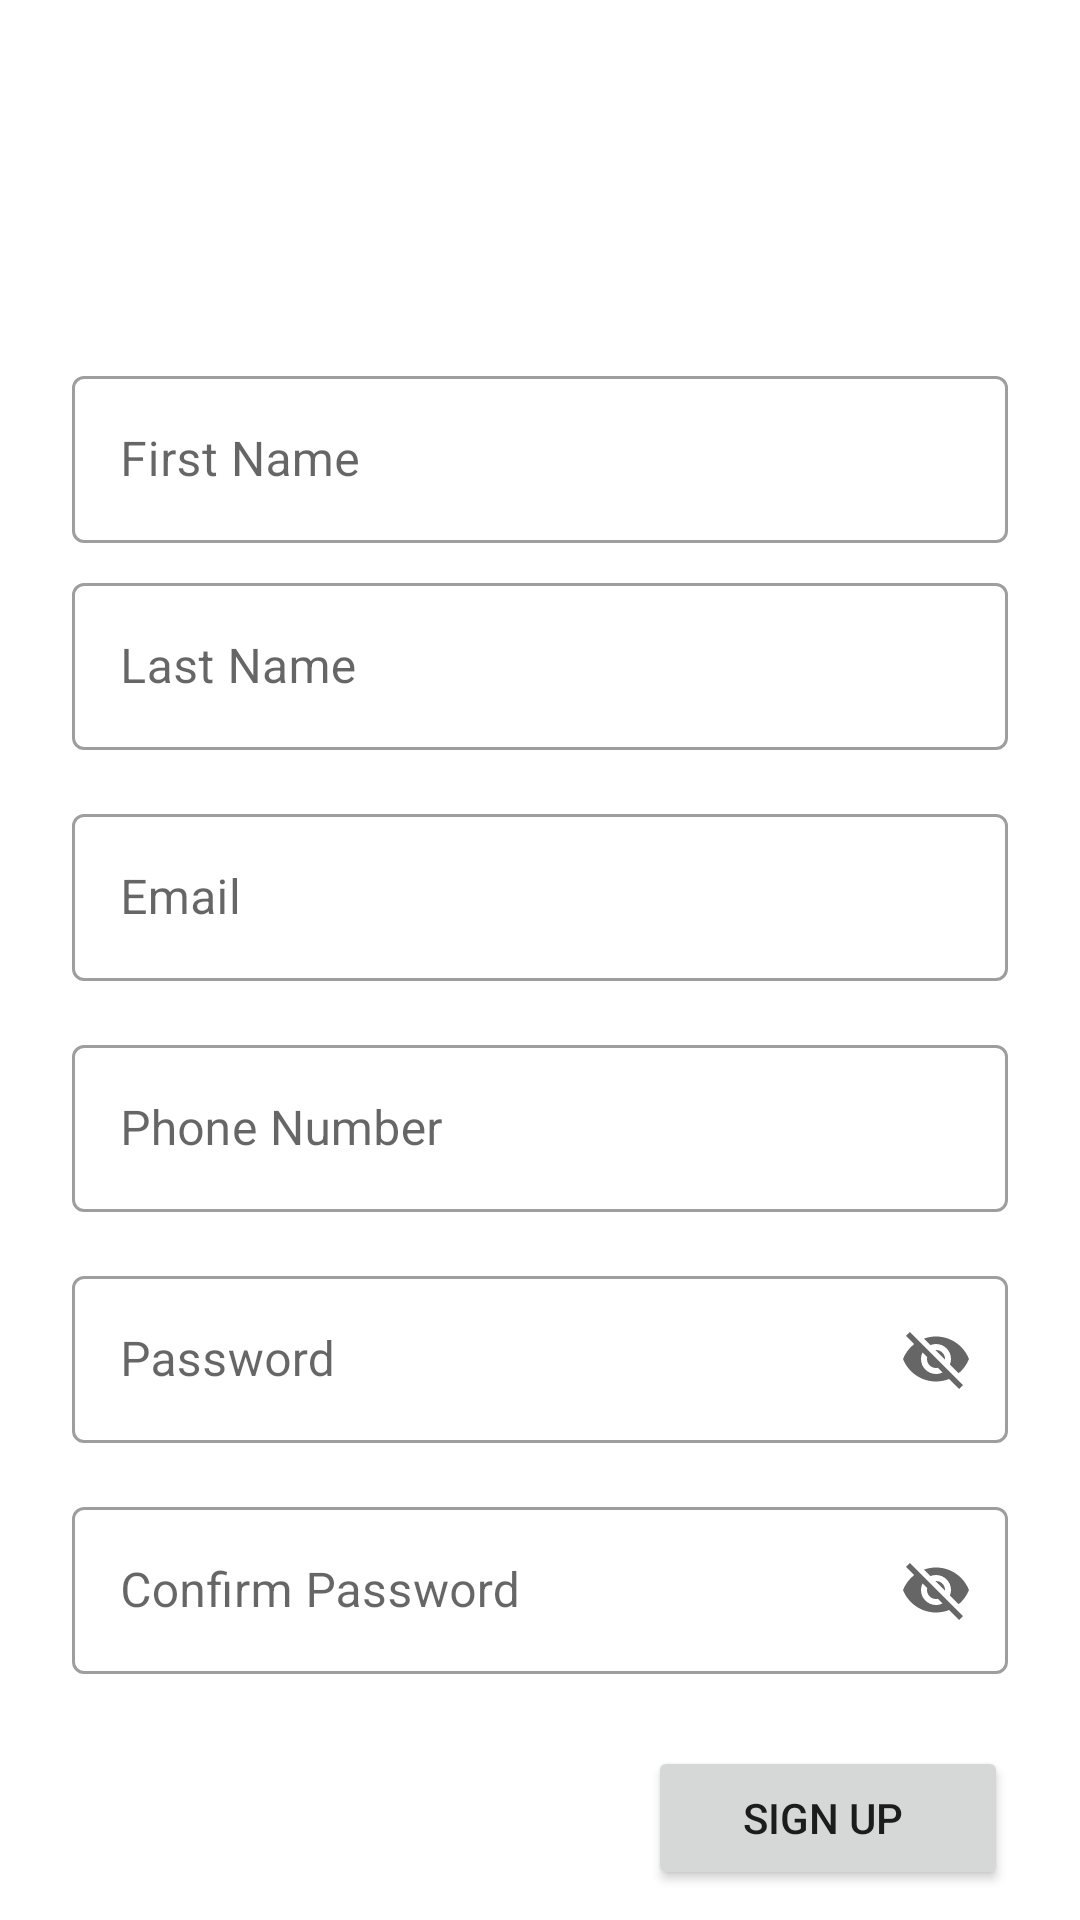

Layout XML and referenced resources for this Android screen:
<!-- AndroidManifest.xml: application theme Theme.SauceShopping -->
<!-- res/layout/activity_sign_up.xml -->
<?xml version="1.0" encoding="utf-8"?>
<androidx.constraintlayout.widget.ConstraintLayout xmlns:android="http://schemas.android.com/apk/res/android"
    xmlns:app="http://schemas.android.com/apk/res-auto"
    xmlns:tools="http://schemas.android.com/tools"
    android:layout_width="match_parent"
    android:background="@drawable/bg"
    android:layout_height="match_parent"
    tools:context=".ui.auth.SignUpActivity">

    <androidx.constraintlayout.widget.Guideline
        android:id="@+id/guideline"
        android:layout_width="wrap_content"
        android:layout_height="wrap_content"
        android:orientation="vertical"
        app:layout_constraintGuide_begin="24dp" />

    <androidx.constraintlayout.widget.Guideline
        android:id="@+id/guideline2"
        android:layout_width="wrap_content"
        android:layout_height="wrap_content"
        android:orientation="vertical"
        app:layout_constraintGuide_end="24dp" />


    <com.google.android.material.textfield.TextInputLayout
        android:id="@+id/field1"
        style="@style/Widget.MaterialComponents.TextInputLayout.OutlinedBox"
        android:layout_width="0dp"
        android:layout_height="wrap_content"
        android:layout_marginTop="120dp"
        android:layout_marginBottom="32dp"
        android:hint="First Name"
        app:layout_constraintBottom_toTopOf="@+id/textInputLayout"
        app:layout_constraintEnd_toStartOf="@+id/guideline2"
        app:layout_constraintHorizontal_bias="0.549"
        app:layout_constraintStart_toStartOf="@+id/guideline"
        app:layout_constraintTop_toTopOf="parent">

        <com.google.android.material.textfield.TextInputEditText
            android:layout_width="match_parent"
            android:layout_height="wrap_content"
            android:inputType="text"
            android:id="@+id/firstName"
            tools:layout_editor_absoluteX="27dp"
            tools:layout_editor_absoluteY="202dp" />


    </com.google.android.material.textfield.TextInputLayout>

    <com.google.android.material.textfield.TextInputLayout
        android:id="@+id/field2"
        style="@style/Widget.MaterialComponents.TextInputLayout.OutlinedBox"
        android:layout_width="0dp"
        android:layout_height="wrap_content"
        android:layout_marginTop="8dp"
        android:hint="Last Name"
        app:layout_constraintEnd_toStartOf="@+id/guideline2"
        app:layout_constraintHorizontal_bias="0.549"
        app:layout_constraintStart_toStartOf="@+id/guideline"
        app:layout_constraintTop_toBottomOf="@+id/field1">

        <com.google.android.material.textfield.TextInputEditText
            android:layout_width="match_parent"
            android:layout_height="wrap_content"
            android:inputType="text"
            android:id="@+id/lastName"
            tools:layout_editor_absoluteX="27dp"
            tools:layout_editor_absoluteY="202dp" />

    </com.google.android.material.textfield.TextInputLayout>

    <com.google.android.material.textfield.TextInputLayout
        android:id="@+id/field3"
        style="@style/Widget.MaterialComponents.TextInputLayout.OutlinedBox"
        android:layout_width="0dp"
        android:layout_height="wrap_content"
        android:layout_marginTop="16dp"
        android:hint="Email"
        app:layout_constraintEnd_toStartOf="@+id/guideline2"
        app:layout_constraintHorizontal_bias="1.0"
        app:layout_constraintStart_toStartOf="@+id/guideline"
        app:layout_constraintTop_toBottomOf="@+id/field2">
        <com.google.android.material.textfield.TextInputEditText
            android:layout_width="match_parent"
            android:layout_height="wrap_content"
            android:id="@+id/email"
            android:inputType="text"
            tools:layout_editor_absoluteX="27dp"
            tools:layout_editor_absoluteY="202dp" />


    </com.google.android.material.textfield.TextInputLayout>

    <com.google.android.material.textfield.TextInputLayout
        android:id="@+id/field4"
        style="@style/Widget.MaterialComponents.TextInputLayout.OutlinedBox"
        android:layout_width="0dp"
        android:layout_height="wrap_content"
        android:layout_marginTop="16dp"
        android:hint="Phone Number"
        app:layout_constraintEnd_toStartOf="@+id/guideline2"
        app:layout_constraintHorizontal_bias="0.0"
        app:layout_constraintStart_toStartOf="@+id/guideline"
        app:layout_constraintTop_toBottomOf="@+id/field3">

        <com.google.android.material.textfield.TextInputEditText
            android:layout_width="match_parent"
            android:layout_height="wrap_content"
            android:inputType="text"
            android:id="@+id/phone"
            tools:layout_editor_absoluteX="27dp"
            tools:layout_editor_absoluteY="202dp" />


    </com.google.android.material.textfield.TextInputLayout>

    <com.google.android.material.textfield.TextInputLayout
        android:id="@+id/field5"
        style="@style/Widget.MaterialComponents.TextInputLayout.OutlinedBox"
        android:layout_width="0dp"
        android:layout_height="wrap_content"
        android:layout_marginTop="16dp"
        android:hint="Password"
        app:endIconMode="password_toggle"
        app:layout_constraintEnd_toStartOf="@+id/guideline2"
        app:layout_constraintHorizontal_bias="0.0"
        app:layout_constraintStart_toStartOf="@+id/guideline"
        app:layout_constraintTop_toBottomOf="@+id/field4">
        <com.google.android.material.textfield.TextInputEditText
            android:layout_width="match_parent"
            android:layout_height="wrap_content"
            android:inputType="text"
            android:id="@+id/password1"
            tools:layout_editor_absoluteX="27dp"
            tools:layout_editor_absoluteY="202dp" />


    </com.google.android.material.textfield.TextInputLayout>

    <com.google.android.material.textfield.TextInputLayout
        android:id="@+id/field6"
        style="@style/Widget.MaterialComponents.TextInputLayout.OutlinedBox"
        android:layout_width="0dp"
        android:layout_height="wrap_content"
        android:layout_marginTop="16dp"
        android:hint="Confirm Password"
        app:endIconMode="password_toggle"
        app:layout_constraintEnd_toStartOf="@+id/guideline2"
        app:layout_constraintHorizontal_bias="0.0"
        app:layout_constraintStart_toStartOf="@+id/guideline"
        app:layout_constraintTop_toBottomOf="@+id/field5">
        <com.google.android.material.textfield.TextInputEditText
            android:layout_width="match_parent"
            android:layout_height="wrap_content"
            android:inputType="text"
            android:id="@+id/password2"
            tools:layout_editor_absoluteX="27dp"
            tools:layout_editor_absoluteY="202dp" />


    </com.google.android.material.textfield.TextInputLayout>


    <Button
        android:id="@+id/signUp"
        android:layout_width="120dp"
        android:layout_height="wrap_content"
        android:layout_marginTop="24dp"
        android:text="Sign Up "
        app:layout_constraintEnd_toStartOf="@+id/guideline2"
        app:layout_constraintTop_toBottomOf="@+id/field6" />

    <ProgressBar
        android:id="@+id/progressBar"
        style="?android:attr/progressBarStyle"
        android:layout_width="wrap_content"
        android:layout_height="wrap_content"
        android:visibility="invisible"
        app:layout_constraintBottom_toTopOf="@+id/signUp"
        app:layout_constraintEnd_toStartOf="@+id/guideline2"
        app:layout_constraintStart_toStartOf="@+id/guideline"
        app:layout_constraintTop_toTopOf="parent" />


</androidx.constraintlayout.widget.ConstraintLayout>
<!-- resources referenced by this layout -->
<resources>
  <style name="Theme.SauceShopping" parent="Theme.MaterialComponents.DayNight.DarkActionBar">
          
          <item name="colorPrimary">@color/purple_500</item>
          <item name="colorPrimaryVariant">@color/purple_700</item>
          <item name="colorOnPrimary">@color/white</item>
          
          <item name="colorSecondary">@color/teal_200</item>
          <item name="colorSecondaryVariant">@color/teal_700</item>
          <item name="colorOnSecondary">@color/black</item>
          
          <item name="android:statusBarColor" tools:targetApi="l">?attr/colorPrimaryVariant</item>
          
      </style>
  <!-- not gathered from this repository: default colours our renderer supplied (Android Studio template values) -->
  <color name="purple_500">#FF6200EE</color>
  <color name="purple_700">#FF3700B3</color>
  <color name="teal_200">#FF03DAC5</color>
  <color name="teal_700">#FF018786</color>
  <color name="black">#FF000000</color>
  <color name="white">#FFFFFFFF</color>
</resources>
